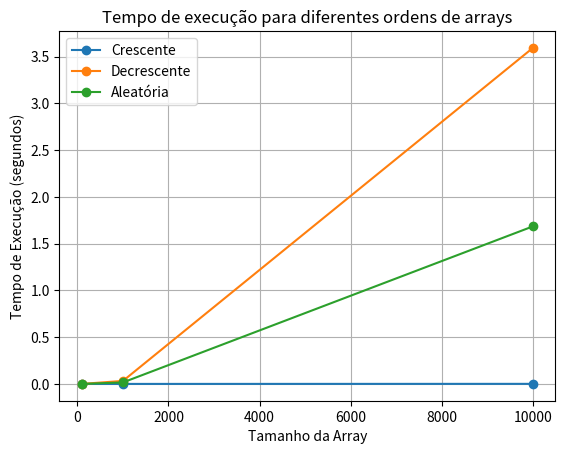

The matplotlib source for this figure:
import time
import random
import matplotlib.pyplot as plt

def insertionSort(v):
    comparisons = 0
    movements = 0
    for i in range(1, len(v)):
        pivo = v[i]
        j = i - 1
        while j >= 0 and v[j] > pivo:
            comparisons += 1
            v[j+1] = v[j]
            movements += 1
            j = j - 1
        v[j+1] = pivo
        movements += 1
    return comparisons, movements

def measure_execution_time(array):
    start_time = time.time()
    comparisons, movements = insertionSort(array)
    end_time = time.time()
    return end_time - start_time, comparisons, movements

def plot_execution_times(sizes, times, title, labels):
    for i in range(len(times)):
        plt.plot(sizes, times[i], marker='o', label=labels[i])
    plt.title(title)
    plt.xlabel('Tamanho da Array')
    plt.ylabel('Tempo de Execução (segundos)')
    plt.grid(True)
    plt.legend()

sizes = [100, 1000, 10000]
execution_times = [[], [], []]
labels = ['Crescente', 'Decrescente', 'Aleatória']

for size in sizes:
    ascending_array = list(range(size))
    descending_array = list(range(size, 0, -1))
    random_array = random.sample(range(size * 10), size)

    time_asc, _, _ = measure_execution_time(ascending_array)
    time_desc, _, _ = measure_execution_time(descending_array)
    time_rand, _, _ = measure_execution_time(random_array)

    execution_times[0].append(time_asc)
    execution_times[1].append(time_desc)
    execution_times[2].append(time_rand)

plot_execution_times(sizes, execution_times, 'Tempo de execução para diferentes ordens de arrays', labels)

plt.show()
